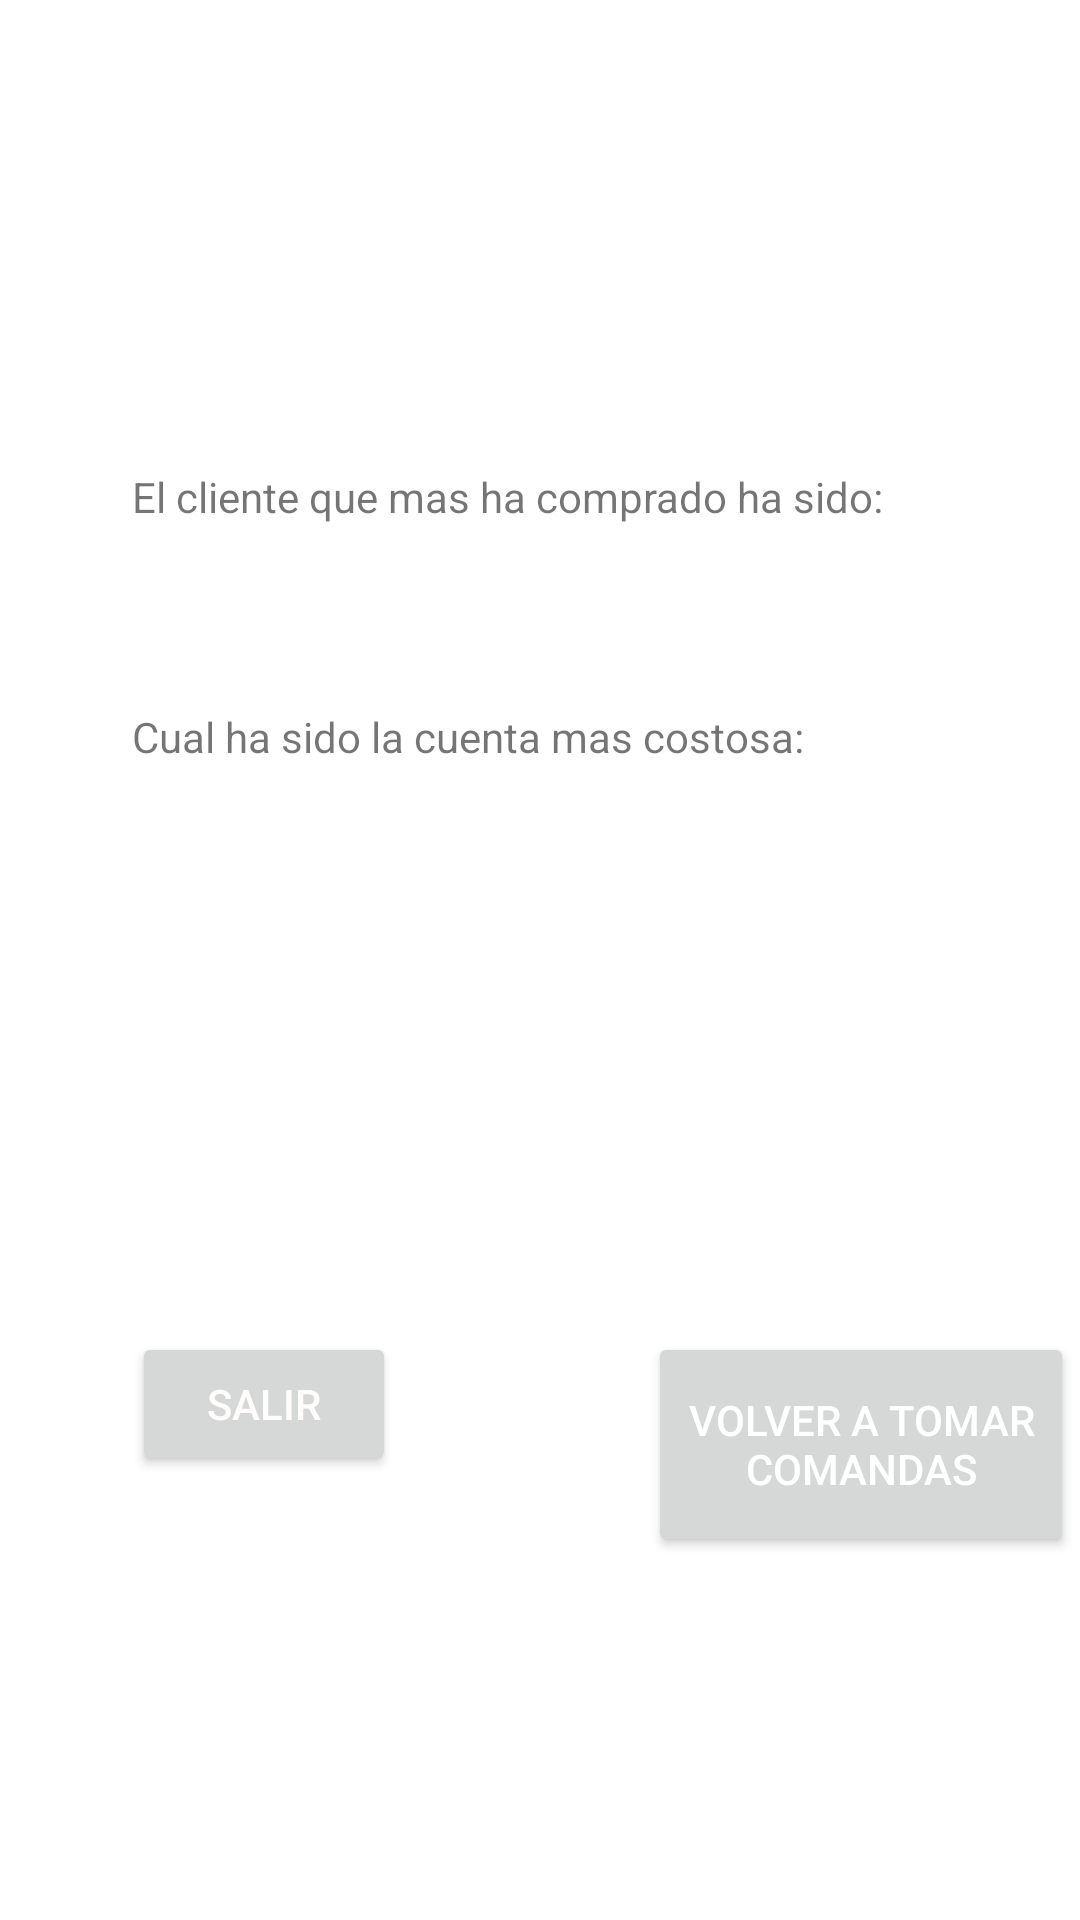

The Android layout XML behind this screen, and the referenced resources:
<!-- AndroidManifest.xml: application theme Theme.ProyectoMoviles -->
<!-- res/layout/fragment_muestra_datos.xml -->
<?xml version="1.0" encoding="utf-8"?>
<FrameLayout xmlns:android="http://schemas.android.com/apk/res/android"
    xmlns:app="http://schemas.android.com/apk/res-auto"
    xmlns:tools="http://schemas.android.com/tools"
    android:layout_width="match_parent"
    android:layout_height="match_parent"
    tools:context=".MuestraDatos"
    android:background="@color/white">

    <androidx.constraintlayout.widget.ConstraintLayout
        android:layout_width="match_parent"
        android:layout_height="match_parent">

        <Button
            android:id="@+id/btsalir"
            android:layout_width="wrap_content"
            android:layout_height="wrap_content"
            android:layout_marginStart="44dp"
            android:layout_marginTop="444dp"
            android:text="SALIR"
            android:textColor="#FFFCFC"
            app:layout_constraintStart_toStartOf="parent"
            app:layout_constraintTop_toTopOf="parent" />

        <TextView
            android:id="@+id/textView5"
            android:layout_width="277dp"
            android:layout_height="32dp"
            android:layout_marginStart="44dp"
            android:layout_marginTop="156dp"
            android:text="El cliente que mas ha comprado ha sido:"
            app:layout_constraintStart_toStartOf="parent"
            app:layout_constraintTop_toTopOf="parent" />

        <TextView
            android:id="@+id/tvPersonaMax"
            android:layout_width="wrap_content"
            android:layout_height="wrap_content"
            android:layout_marginStart="44dp"
            android:layout_marginTop="200dp"
            app:layout_constraintStart_toStartOf="parent"
            app:layout_constraintTop_toTopOf="parent" />

        <TextView
            android:id="@+id/textView7"
            android:layout_width="275dp"
            android:layout_height="25dp"
            android:layout_marginStart="44dp"
            android:layout_marginTop="236dp"
            android:text="Cual ha sido la cuenta mas costosa:"
            app:layout_constraintStart_toStartOf="parent"
            app:layout_constraintTop_toTopOf="parent" />

        <TextView
            android:id="@+id/textView8"
            android:layout_width="wrap_content"
            android:layout_height="wrap_content"
            android:layout_marginStart="44dp"
            android:layout_marginTop="280dp"
            app:layout_constraintStart_toStartOf="parent"
            app:layout_constraintTop_toTopOf="parent" />

        <Button
            android:id="@+id/comandas"
            android:layout_width="142dp"
            android:layout_height="75dp"
            android:layout_marginStart="216dp"
            android:layout_marginTop="444dp"
            android:text="Volver a tomar comandas"
            android:textColor="#FFFFFF"
            app:layout_constraintStart_toStartOf="parent"
            app:layout_constraintTop_toTopOf="parent" />
    </androidx.constraintlayout.widget.ConstraintLayout>
</FrameLayout>
<!-- resources referenced by this layout -->
<resources>
  <style name="Theme.ProyectoMoviles" parent="Theme.MaterialComponents.DayNight.DarkActionBar">
          
          <item name="colorPrimary">@color/colorPrimary</item>
          <item name="colorPrimaryVariant">@color/colorAccent</item>
          <item name="colorOnPrimary">@color/colorAccent</item>
          
          <item name="colorSecondary">@color/colorPrimary</item>
          <item name="colorSecondaryVariant">@color/colorAccent</item>
          <item name="colorOnSecondary">@color/black</item>
          
          <item name="android:statusBarColor" tools:targetApi="l">?attr/colorPrimaryVariant</item>
          
      </style>
  <!-- not gathered from this repository: default colours our renderer supplied (Android Studio template values) -->
  <color name="black">#FF000000</color>
  <color name="white">#FFFFFFFF</color>
  <color name="colorPrimary">#FF6200EE</color>
  <color name="colorAccent">#FF03DAC5</color>
</resources>
